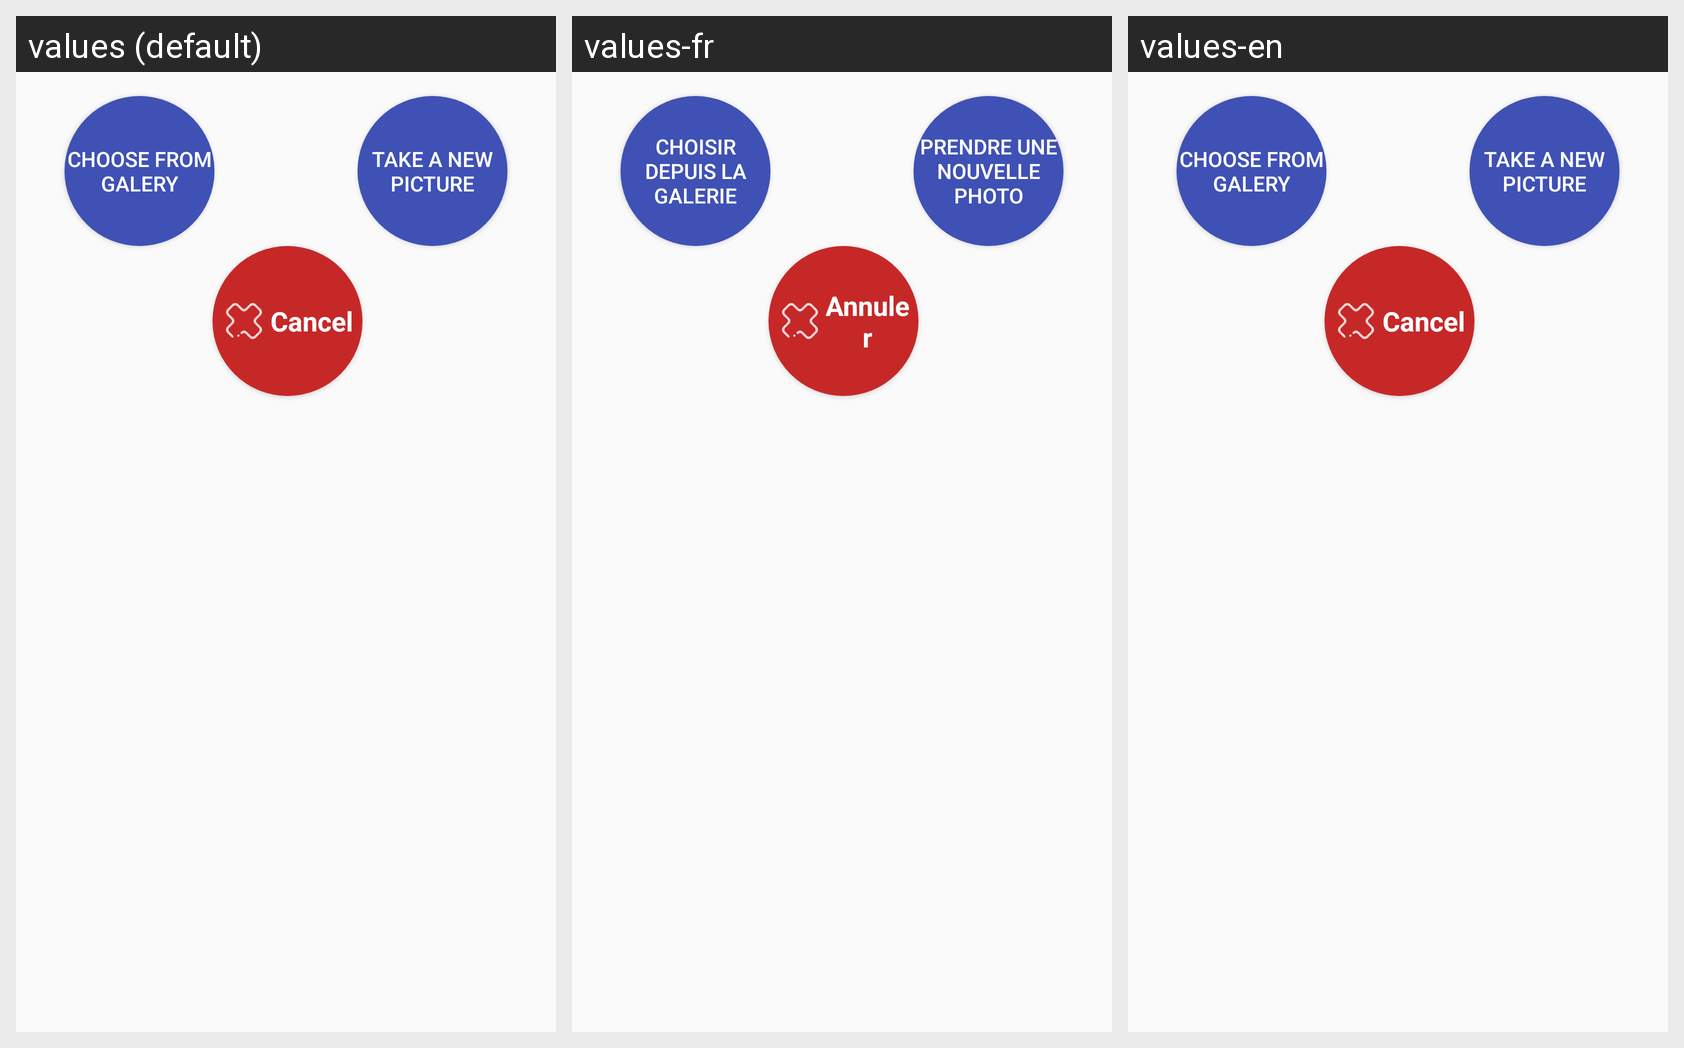

This grid shows one Android layout under several languages. Give, for every string resource on the screen, its name, the default text and each shown locale's text.
Android screen res/layout/dialog_photo_choice.xml rendered under 3 locales, left to right: values (default), values-fr, values-en. Device: Nexus 5 (rendered at 1080×1920; each locale shown at half size, 540×960, under a caption strip naming it); theme MyMaterialTheme.
Strings drawn on this screen, with the default value and each locale's value (text and hints the layout hard-codes, and strings that could not be matched under every locale, appear in the picture but are not listed):

prendre_une_nouvelle_photo
  values: Take a new picture
  values-fr: Prendre une nouvelle photo
  values-en: Take a new picture

choisir_depuis_la_galerie
  values: Choose from galery
  values-fr: Choisir depuis la galerie
  values-en: Choose from galery

cancel
  values: Cancel
  values-fr: Annuler
  values-en: Cancel
